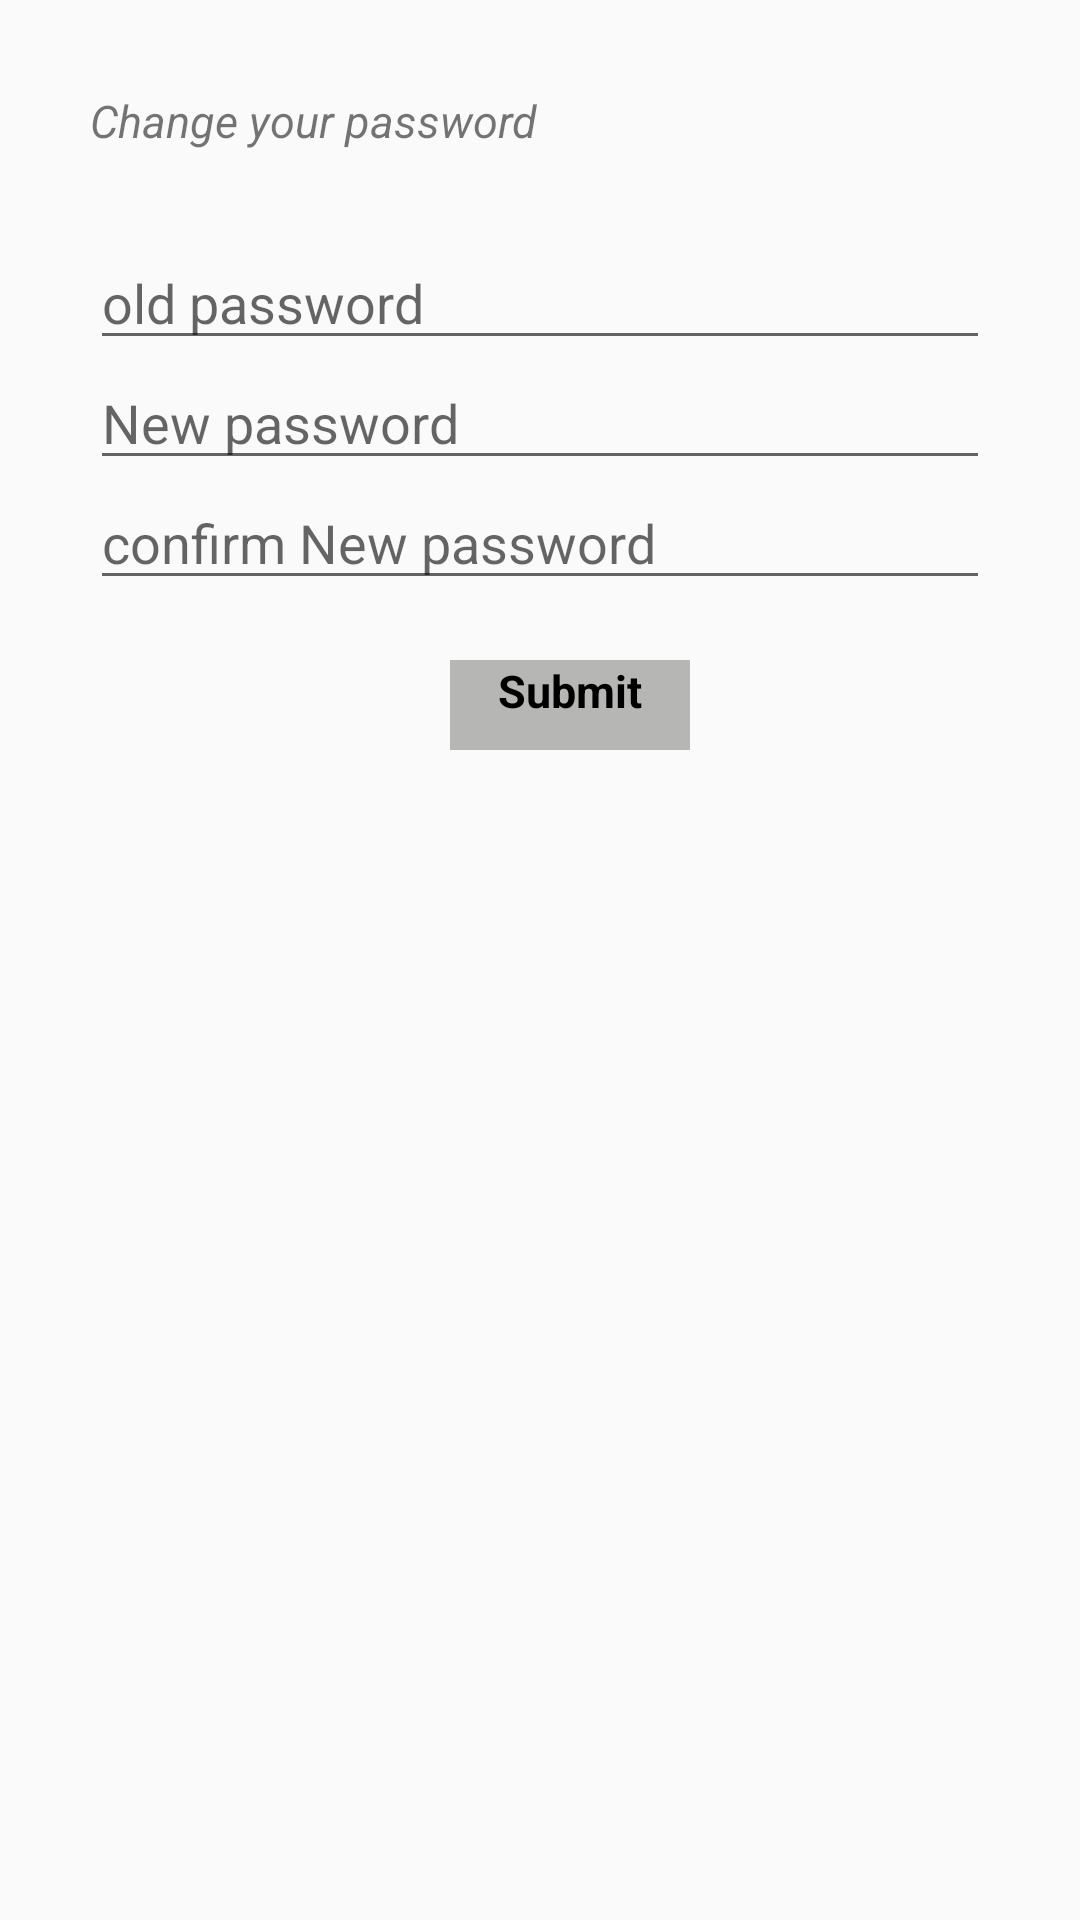

Reconstruct the res/layout file that produces this screen, plus the resources it refers to.
<!-- AndroidManifest.xml: application theme AppTheme -->
<!-- res/layout/custompopupforpasswordchange.xml -->
<?xml version="1.0" encoding="utf-8"?>
<LinearLayout
    xmlns:android="http://schemas.android.com/apk/res/android"
    android:layout_width="300dp"
    android:layout_height="280dp"
    android:id="@+id/change_pass"
    android:orientation="vertical"
    android:layout_gravity="center"
    android:padding="30dp"
    >
    <TextView
        android:layout_width="match_parent"
        android:layout_height="50dp"
        android:text="Change your password"
        android:textSize="15dp"
        android:textStyle="italic"
        />
    <EditText
        android:layout_height="40dp"
        android:layout_width="match_parent"
        android:hint="old password"
        android:layout_centerHorizontal="true"
        android:layout_alignParentTop="true"
        android:id="@+id/oldpassword"/>
    <EditText
        android:layout_width="match_parent"
        android:layout_height="40dp"
        android:hint="New password"
        android:id="@+id/newpasswd"/>
    <EditText
        android:layout_width="match_parent"
        android:layout_height="40dp"
        android:hint="confirm New password"
        android:id="@+id/confirmnewpassword"/>
    <TextView
        android:layout_width="80dp"
        android:id="@+id/submit_passwd"
        android:layout_height="30dp"
        android:layout_marginTop="20dp"
        android:background="#B6B6B4"
        android:layout_marginLeft="120dp"
        android:text="Submit"
        android:textColor="#000"
        android:textSize="15dp"
        android:textStyle="bold"
        android:textAlignment="center"
        />
</LinearLayout>
<!-- resources referenced by this layout -->
<resources>
  <style name="AppTheme" parent="Theme.AppCompat.Light.DarkActionBar">
          
          <item name="colorPrimary">@color/colorPrimary</item>
          <item name="colorPrimaryDark">@color/colorPrimaryDark</item>
          <item name="colorAccent">@color/colorAccent</item>
  
      </style>
  <color name="colorPrimary">#3F51B5</color>
  <color name="colorPrimaryDark">#303F9F</color>
  <color name="colorAccent">#FF4081</color>
</resources>
